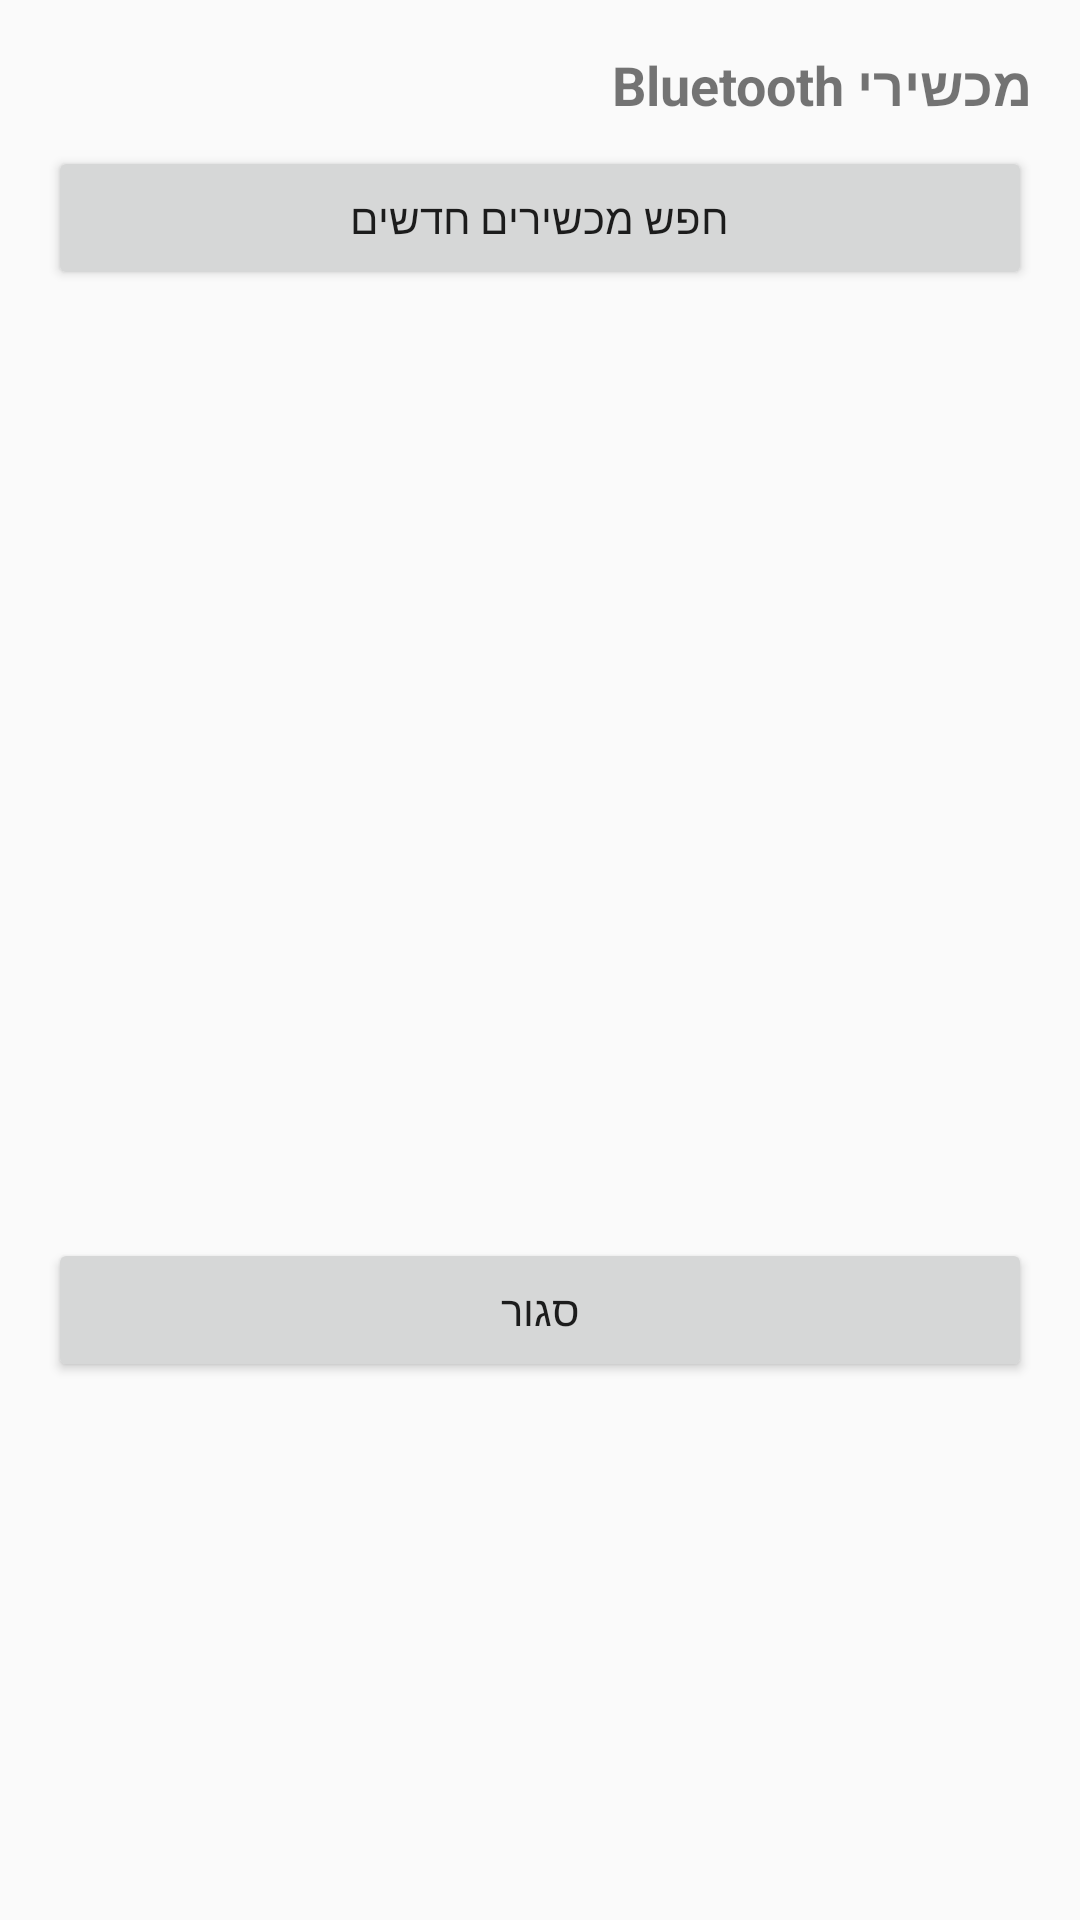

Android layout source for this screen:
<!-- AndroidManifest.xml: application theme Theme.AppCompat.Light -->
<!-- res/layout/dialog_bluetooth_devices.xml -->
<?xml version="1.0" encoding="utf-8"?>
<LinearLayout xmlns:android="http://schemas.android.com/apk/res/android"
    android:layout_width="match_parent"
    android:layout_height="match_parent"
    android:orientation="vertical"
    android:padding="16dp">

    <TextView
        android:layout_width="match_parent"
        android:layout_height="wrap_content"
        android:text="מכשירי Bluetooth"
        android:textSize="18sp"
        android:textStyle="bold"
        android:layout_marginBottom="8dp" />

    <Button
        android:id="@+id/scanButton"
        android:layout_width="match_parent"
        android:layout_height="wrap_content"
        android:text="חפש מכשירים חדשים" />

    <ProgressBar
        android:id="@+id/scanProgress"
        style="?android:attr/progressBarStyleHorizontal"
        android:layout_width="match_parent"
        android:layout_height="wrap_content"
        android:indeterminate="true"
        android:layout_marginTop="8dp"
        android:visibility="gone" />

    <androidx.recyclerview.widget.RecyclerView
        android:id="@+id/devicesRecyclerView"
        android:layout_width="match_parent"
        android:layout_height="300dp"
        android:layout_marginTop="8dp" />

    <Button
        android:id="@+id/closeBluetoothDialogButton"
        android:layout_width="match_parent"
        android:layout_height="wrap_content"
        android:layout_marginTop="8dp"
        android:text="סגור" />

</LinearLayout>
<!-- resources referenced by this layout -->
<resources>

</resources>
